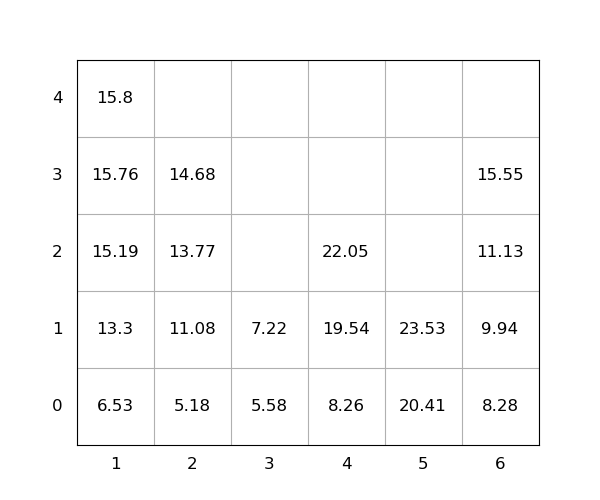

Source data for this figure (header and first rows):
idx, loc_x, loc_y, loc_z, weight, seq, emerg, reloc, size(ft)
1, 4, 0, 0, 8.26, 1, 0, 0, 20
2, 5, 0, 0, 20.41, 2, 0, 0, 20
3, 4, 0, 1, 19.54, 3, 0, 0, 20
4, 1, 0, 0, 6.53, 4, 0, 0, 20
5, 1, 0, 1, 13.3, 5, 0, 0, 20
6, 1, 0, 2, 15.19, 6, 0, 0, 20
7, 6, 0, 0, 8.28, 7, 0, 0, 20
8, 6, 0, 1, 9.94, 8, 0, 0, 20
9, 1, 0, 3, 15.76, 9, 0, 0, 20
10, 3, 0, 0, 5.58, 10, 0, 0, 20
11, 6, 0, 2, 11.13, 11, 0, 0, 20
12, 2, 0, 0, 5.18, 12, 0, 0, 20
13, 2, 0, 1, 11.08, 13, 0, 0, 20
14, 2, 0, 2, 13.77, 14, 0, 0, 20
15, 6, 0, 3, 15.55, 15, 0, 0, 20
16, 2, 0, 3, 14.68, 16, 0, 0, 20
17, 5, 0, 1, 23.53, 17, 0, 0, 20
18, 3, 0, 1, 7.22, 18, 0, 0, 20
19, 4, 0, 2, 22.05, 19, 0, 0, 20
20, 1, 0, 4, 15.8, 20, 0, 0, 20
